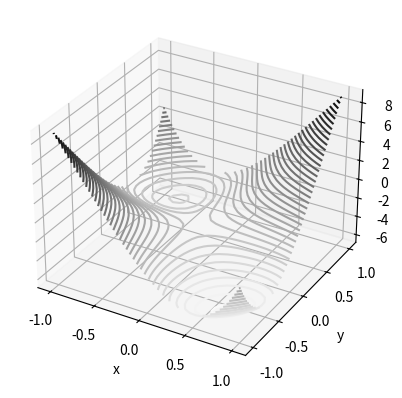

The matplotlib source for this figure:
import numpy as np
import matplotlib.pyplot as plt
x_1 = np.linspace(-1, 1, 30)
x_2 = np.linspace(-1, 1, 30)

def function(x1, x2):
    f = (x2 - x1) ** 4 + 12 * x1 * x2 - x1 + x2 - 3
    return f

"""Visualization"""
# Contour plot: With the global minimum showed as "X" on the plot
x, y = np.meshgrid(x_1, x_2)
z = function(x, y)
fig = plt.figure()
ax = plt.axes(projection='3d')
ax.contour3D(x, y, z, 50, cmap='binary')
ax.set_xlabel('x')
ax.set_ylabel('y')
ax.set_zlabel('z')

#define resolution
generation_n = 50
population = 20
xover_rate = 0.75
mutate_rate = 0.01
bit_n = 16
#obj_fcn = function(x1,x2)
var_n = 2
range_ =[-1, 1]
popu = np.random.randint(0, 2, size=(population,bit_n*var_n))
print(popu)